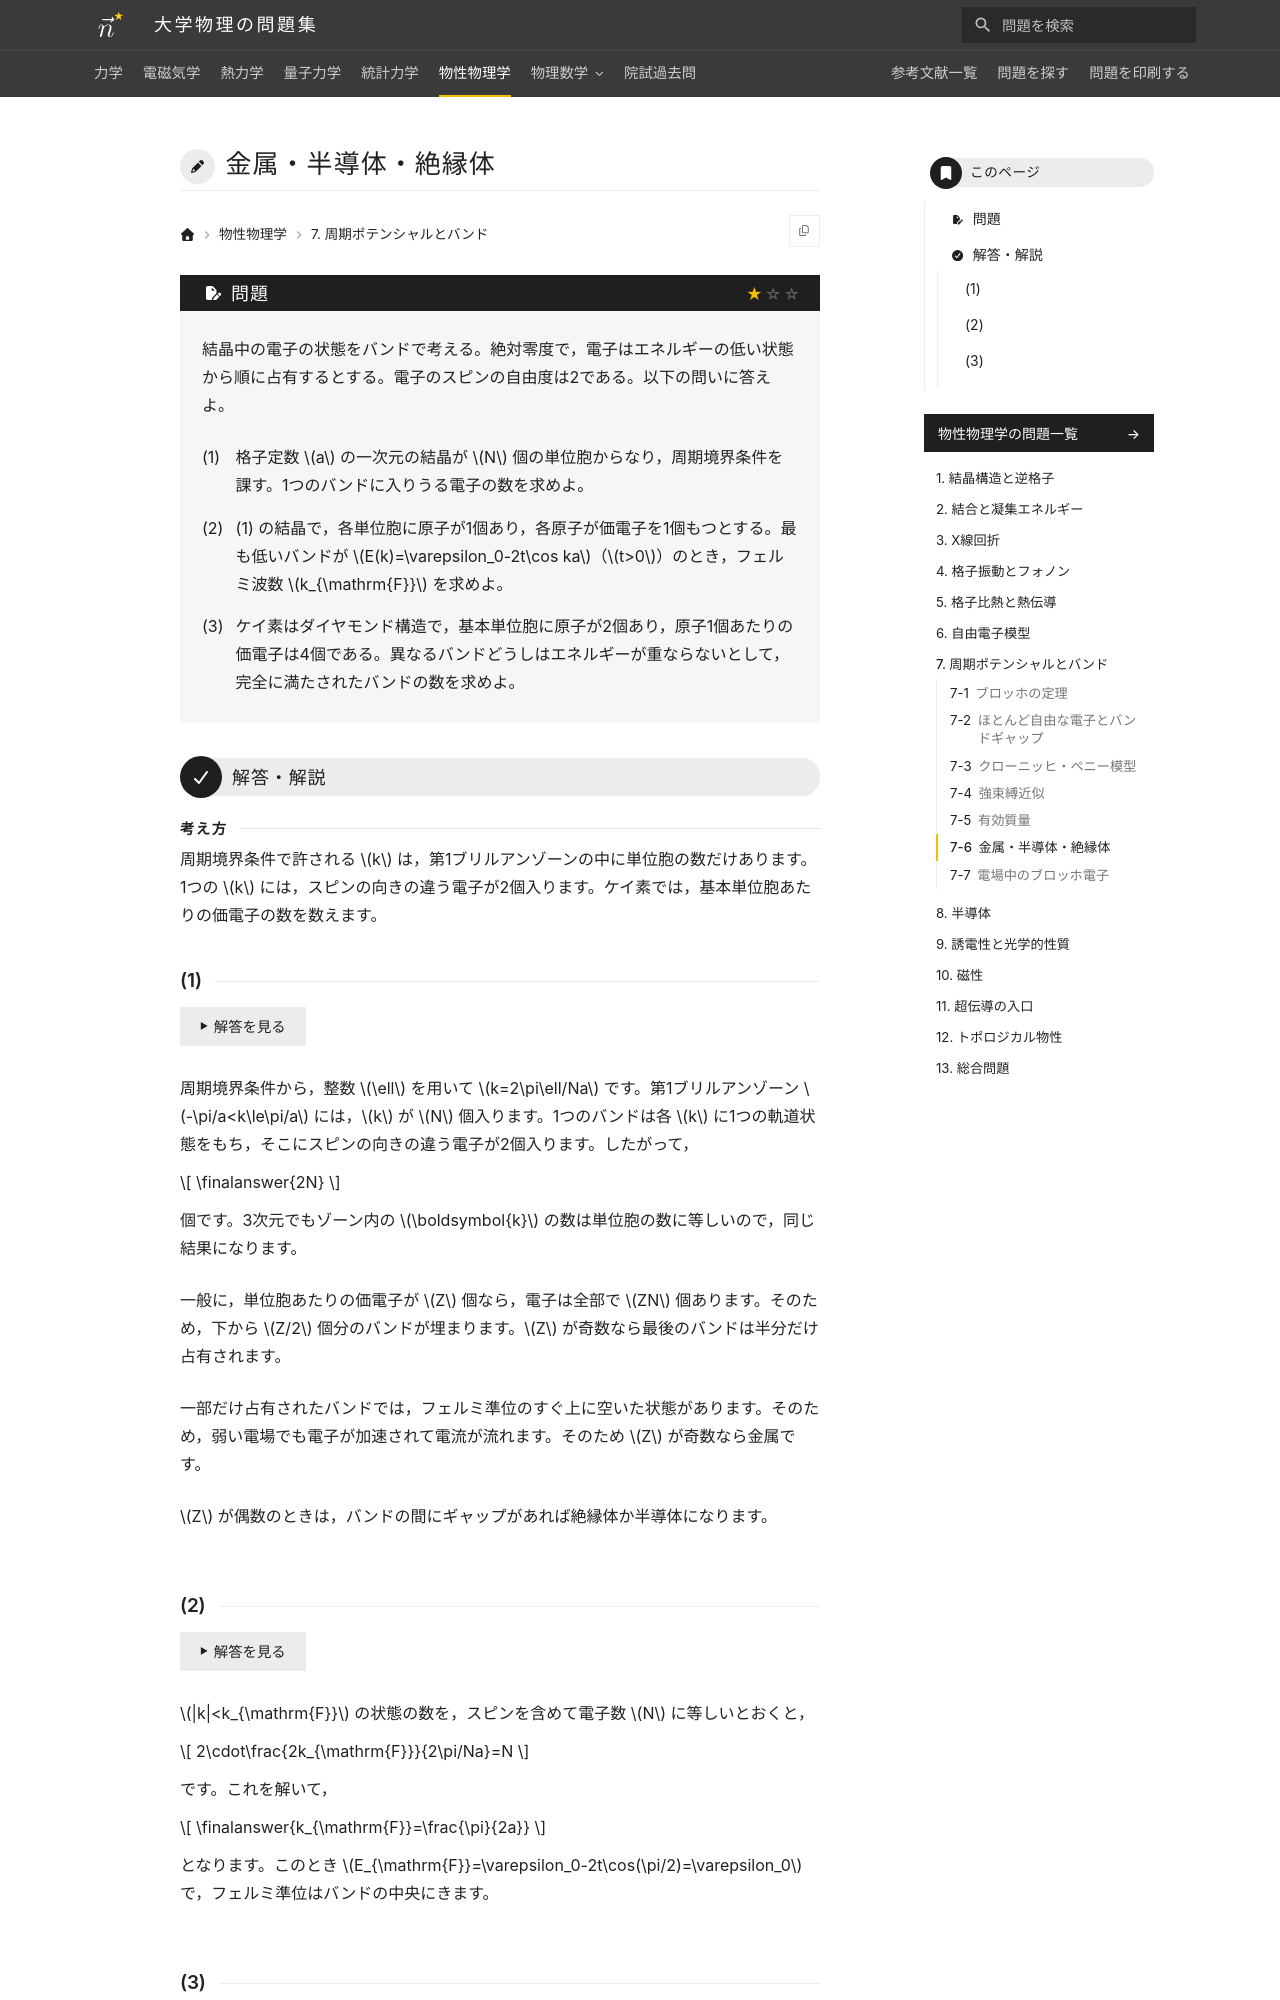

repository: Nanana-2/physics-site · page: 06solid_state/07/07_060/index.html · generator: mkdocs

---
tags:
  - 基本
---

# 金属・半導体・絶縁体

## 問題
結晶中の電子の状態をバンドで考える。絶対零度で，電子はエネルギーの低い状態から順に占有するとする。電子のスピンの自由度は2である。以下の問いに答えよ。

(1) 格子定数 $a$ の一次元の結晶が $N$ 個の単位胞からなり，周期境界条件を課す。1つのバンドに入りうる電子の数を求めよ。

(2) (1) の結晶で，各単位胞に原子が1個あり，各原子が価電子を1個もつとする。最も低いバンドが $E(k)=\varepsilon_0-2t\cos ka$（$t>0$）のとき，フェルミ波数 $k_{\mathrm{F}}$ を求めよ。

(3) ケイ素はダイヤモンド構造で，基本単位胞に原子が2個あり，原子1個あたりの価電子は4個である。異なるバンドどうしはエネルギーが重ならないとして，完全に満たされたバンドの数を求めよ。

---

## 解答・解説

<div class="approach" markdown>
周期境界条件で許される $k$ は，第1ブリルアンゾーンの中に単位胞の数だけあります。1つの $k$ には，スピンの向きの違う電子が2個入ります。ケイ素では，基本単位胞あたりの価電子の数を数えます。
</div>
